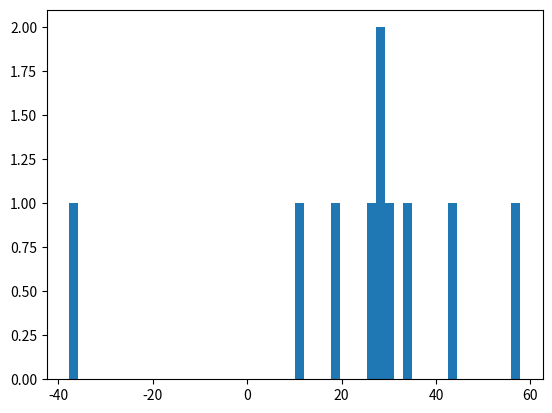

Source code (Python):
import numpy as np
from scipy.stats import cauchy
import matplotlib.pyplot as plt

x = cauchy.rvs(loc=30, scale=10, size=10) 
plt.hist(x, bins=50)

#test